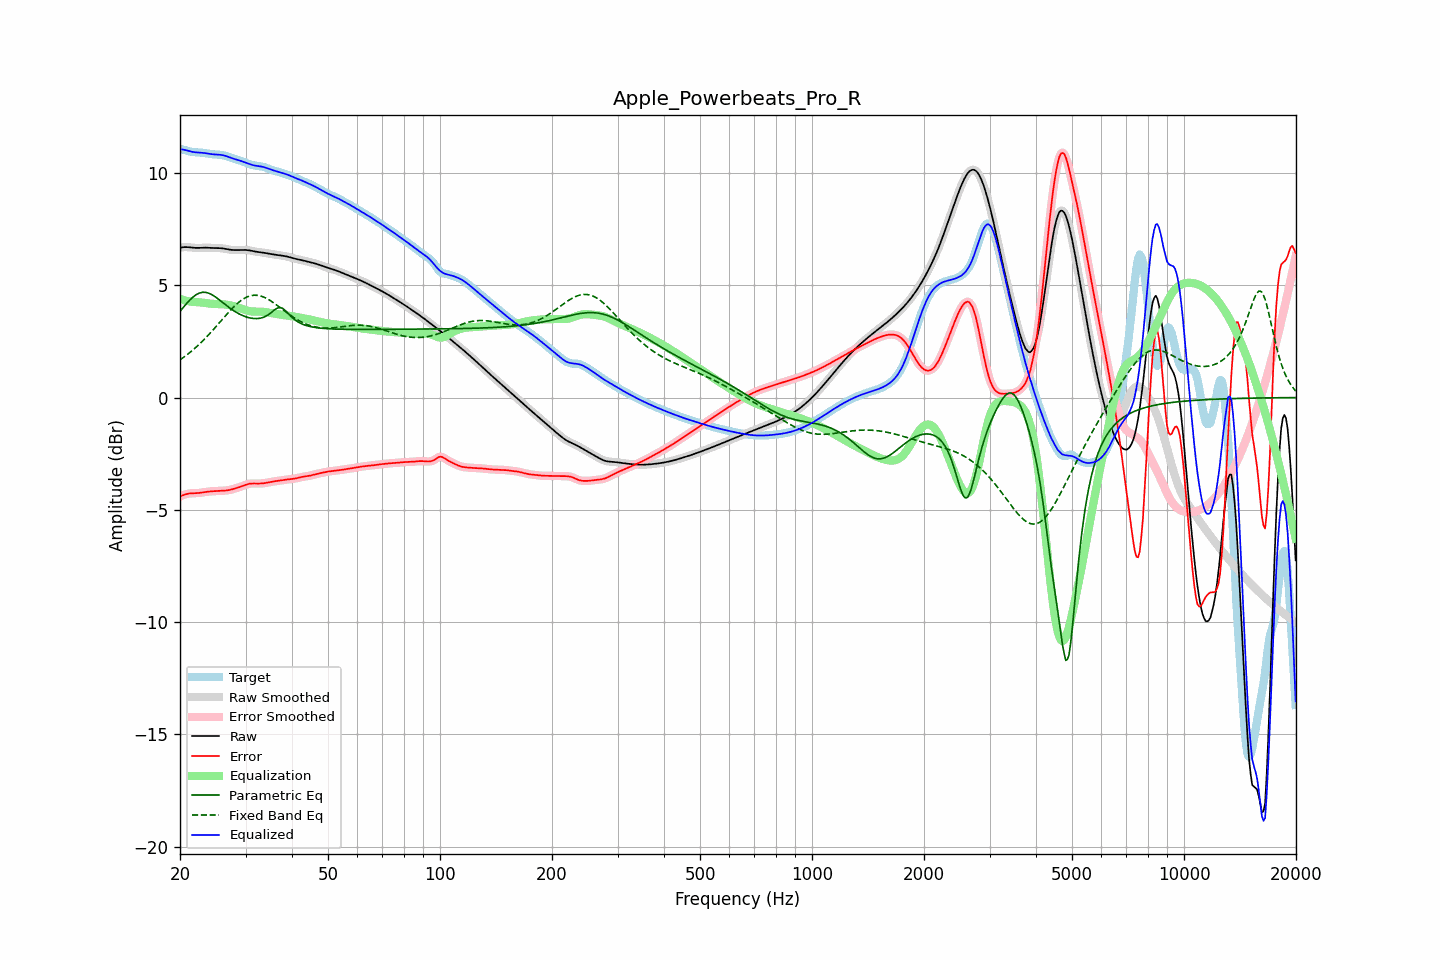

Data behind this chart, as committed beside it:
frequency, raw, error, smoothed, error_smoothed, equalization, parametric_eq, fixed_band_eq, equalized_raw, equalized_smoothed, target
20.00, 6.67, -4.40, 6.67, -4.40, 4.39, 3.84, 1.68, 11.06, 11.06, 11.07
20.20, 6.68, -4.37, 6.68, -4.37, 4.37, 3.92, 1.73, 11.05, 11.05, 11.06
20.40, 6.69, -4.34, 6.69, -4.34, 4.35, 4.01, 1.78, 11.04, 11.04, 11.04
20.61, 6.70, -4.32, 6.70, -4.32, 4.33, 4.09, 1.83, 11.02, 11.02, 11.02
20.81, 6.70, -4.30, 6.70, -4.30, 4.31, 4.18, 1.88, 11.01, 11.01, 11.00
21.02, 6.69, -4.28, 6.69, -4.28, 4.29, 4.26, 1.94, 10.99, 10.99, 10.98
21.23, 6.69, -4.27, 6.69, -4.27, 4.28, 4.33, 2.00, 10.97, 10.97, 10.96
21.44, 6.68, -4.26, 6.68, -4.26, 4.27, 4.40, 2.06, 10.95, 10.95, 10.94
21.66, 6.67, -4.26, 6.67, -4.26, 4.26, 4.47, 2.12, 10.93, 10.93, 10.93
21.87, 6.66, -4.26, 6.67, -4.26, 4.26, 4.52, 2.18, 10.92, 10.92, 10.92
22.09, 6.66, -4.26, 6.66, -4.26, 4.25, 4.58, 2.24, 10.91, 10.92, 10.92
22.31, 6.66, -4.25, 6.66, -4.25, 4.25, 4.61, 2.31, 10.91, 10.91, 10.91
22.54, 6.66, -4.25, 6.66, -4.25, 4.24, 4.65, 2.37, 10.91, 10.91, 10.91
22.76, 6.67, -4.24, 6.67, -4.24, 4.23, 4.67, 2.44, 10.90, 10.90, 10.91
22.99, 6.67, -4.23, 6.67, -4.23, 4.23, 4.69, 2.51, 10.90, 10.90, 10.90
23.22, 6.67, -4.21, 6.67, -4.21, 4.22, 4.68, 2.58, 10.89, 10.89, 10.89
23.45, 6.67, -4.20, 6.67, -4.20, 4.21, 4.68, 2.66, 10.88, 10.88, 10.88
23.69, 6.67, -4.19, 6.67, -4.19, 4.20, 4.66, 2.73, 10.87, 10.87, 10.86
23.92, 6.67, -4.19, 6.67, -4.19, 4.19, 4.64, 2.81, 10.85, 10.85, 10.85
24.16, 6.66, -4.18, 6.66, -4.18, 4.18, 4.61, 2.89, 10.84, 10.84, 10.84
24.40, 6.66, -4.17, 6.66, -4.17, 4.17, 4.57, 2.97, 10.83, 10.83, 10.83
24.65, 6.66, -4.17, 6.66, -4.17, 4.17, 4.53, 3.05, 10.83, 10.83, 10.83
24.89, 6.65, -4.17, 6.66, -4.17, 4.17, 4.48, 3.13, 10.82, 10.82, 10.82
25.14, 6.65, -4.16, 6.65, -4.16, 4.16, 4.43, 3.21, 10.82, 10.82, 10.82
25.39, 6.65, -4.16, 6.65, -4.16, 4.16, 4.38, 3.29, 10.81, 10.81, 10.81
25.65, 6.65, -4.16, 6.65, -4.16, 4.16, 4.32, 3.37, 10.81, 10.81, 10.81
25.91, 6.64, -4.15, 6.64, -4.15, 4.15, 4.26, 3.46, 10.80, 10.80, 10.80
26.16, 6.63, -4.15, 6.63, -4.15, 4.15, 4.20, 3.54, 10.78, 10.78, 10.78
26.43, 6.62, -4.14, 6.62, -4.14, 4.14, 4.15, 3.62, 10.77, 10.76, 10.77
26.69, 6.61, -4.14, 6.61, -4.14, 4.13, 4.09, 3.70, 10.74, 10.74, 10.74
26.96, 6.59, -4.13, 6.59, -4.13, 4.12, 4.04, 3.78, 10.72, 10.72, 10.72
27.23, 6.58, -4.11, 6.58, -4.11, 4.11, 3.98, 3.86, 10.69, 10.69, 10.69
27.50, 6.57, -4.09, 6.57, -4.09, 4.09, 3.93, 3.93, 10.67, 10.67, 10.67
27.77, 6.57, -4.07, 6.57, -4.07, 4.08, 3.88, 4.01, 10.64, 10.64, 10.64
28.05, 6.57, -4.05, 6.57, -4.05, 4.06, 3.84, 4.08, 10.62, 10.62, 10.62
28.33, 6.57, -4.03, 6.57, -4.03, 4.03, 3.79, 4.14, 10.60, 10.60, 10.60
28.62, 6.57, -4.01, 6.57, -4.01, 4.01, 3.75, 4.21, 10.58, 10.58, 10.58
28.90, 6.57, -3.99, 6.57, -3.99, 3.98, 3.72, 4.27, 10.55, 10.55, 10.56
29.19, 6.57, -3.96, 6.57, -3.96, 3.96, 3.68, 4.32, 10.53, 10.53, 10.54
29.48, 6.57, -3.94, 6.57, -3.94, 3.93, 3.65, 4.37, 10.51, 10.51, 10.51
29.78, 6.57, -3.91, 6.57, -3.91, 3.91, 3.62, 4.42, 10.48, 10.48, 10.48
30.08, 6.57, -3.88, 6.57, -3.88, 3.89, 3.59, 4.45, 10.45, 10.45, 10.45
30.38, 6.56, -3.86, 6.56, -3.86, 3.87, 3.57, 4.49, 10.43, 10.43, 10.42
30.68, 6.55, -3.84, 6.55, -3.84, 3.85, 3.55, 4.51, 10.40, 10.40, 10.39
30.99, 6.54, -3.83, 6.54, -3.83, 3.84, 3.54, 4.53, 10.38, 10.38, 10.37
31.30, 6.52, -3.83, 6.52, -3.83, 3.83, 3.53, 4.55, 10.35, 10.35, 10.35
31.61, 6.51, -3.83, 6.51, -3.83, 3.83, 3.52, 4.55, 10.34, 10.34, 10.34
31.93, 6.50, -3.83, 6.50, -3.83, 3.83, 3.51, 4.55, 10.32, 10.32, 10.32
32.24, 6.49, -3.83, 6.49, -3.83, 3.83, 3.51, 4.55, 10.31, 10.31, 10.32
32.57, 6.48, -3.83, 6.48, -3.83, 3.83, 3.52, 4.54, 10.30, 10.30, 10.31
32.89, 6.47, -3.83, 6.47, -3.83, 3.82, 3.53, 4.52, 10.29, 10.29, 10.30
33.22, 6.46, -3.82, 6.46, -3.82, 3.82, 3.55, 4.50, 10.28, 10.28, 10.28
33.55, 6.45, -3.82, 6.45, -3.82, 3.81, 3.57, 4.48, 10.26, 10.26, 10.27
33.89, 6.44, -3.81, 6.44, -3.81, 3.80, 3.61, 4.44, 10.24, 10.24, 10.24
34.23, 6.42, -3.79, 6.42, -3.79, 3.79, 3.64, 4.41, 10.22, 10.22, 10.22
34.57, 6.41, -3.78, 6.41, -3.78, 3.78, 3.69, 4.37, 10.19, 10.19, 10.19
34.92, 6.39, -3.77, 6.40, -3.77, 3.77, 3.74, 4.32, 10.16, 10.16, 10.16
35.27, 6.38, -3.75, 6.38, -3.75, 3.75, 3.80, 4.28, 10.14, 10.14, 10.14
35.62, 6.37, -3.74, 6.37, -3.74, 3.74, 3.86, 4.23, 10.12, 10.12, 10.11
35.97, 6.37, -3.73, 6.36, -3.73, 3.73, 3.91, 4.18, 10.09, 10.09, 10.09
... 635 more rows
